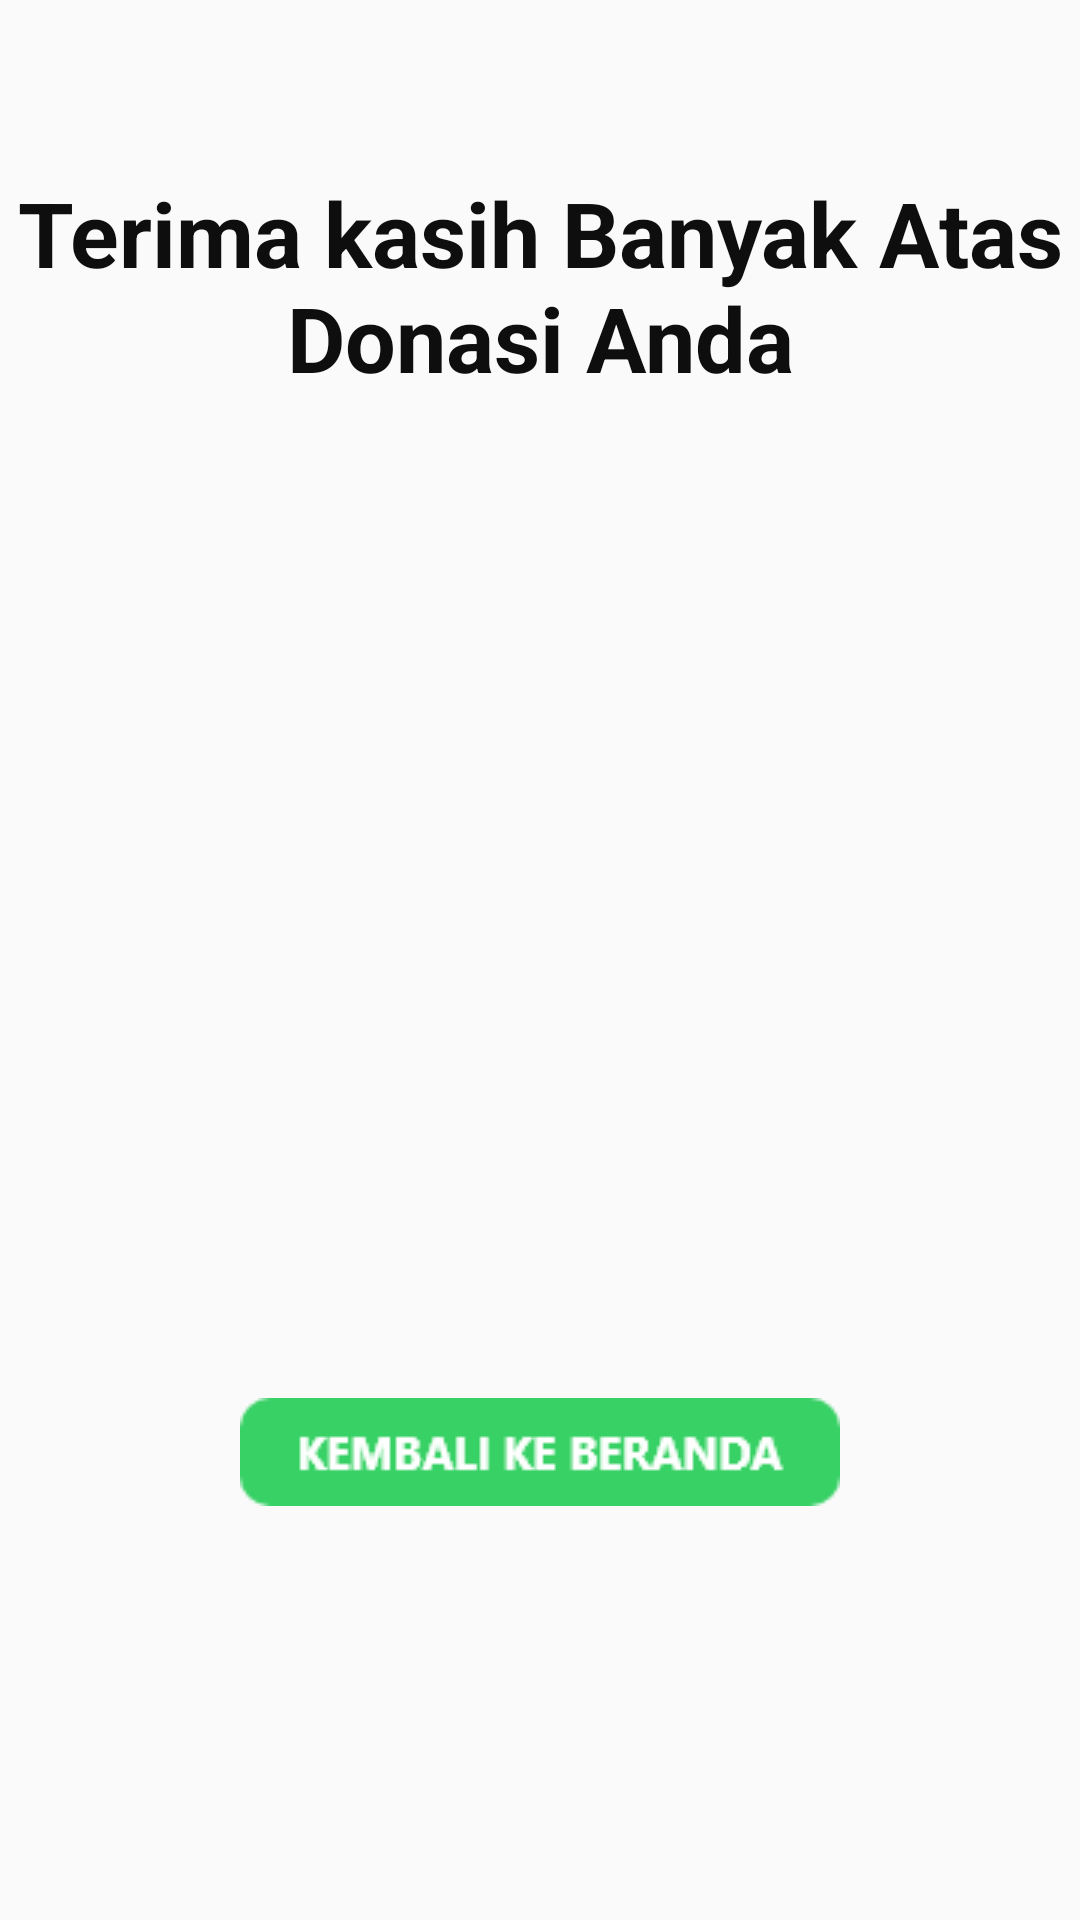

Android layout source for this screen:
<!-- AndroidManifest.xml: application theme Theme.AppCompat.Light.NoActionBar -->
<!-- res/layout/activity_terimakasih.xml -->
<?xml version="1.0" encoding="utf-8"?>
<androidx.constraintlayout.widget.ConstraintLayout xmlns:android="http://schemas.android.com/apk/res/android"
    xmlns:app="http://schemas.android.com/apk/res-auto"
    xmlns:tools="http://schemas.android.com/tools"
    android:orientation="vertical" android:layout_width="match_parent"
    android:layout_height="match_parent">

    <TextView
        android:layout_width="wrap_content"
        android:layout_height="wrap_content"
        android:text="Terima kasih Banyak Atas Donasi Anda"
        android:textAlignment="center"
        android:textColor="#0E0E0E"
        android:textSize="30sp"
        android:textStyle="bold"
        app:layout_constraintBottom_toTopOf="@+id/imageView"
        app:layout_constraintStart_toStartOf="parent"
        app:layout_constraintTop_toTopOf="parent"
        app:layout_constraintVertical_bias="0.6" />

    <ImageView
        android:id="@+id/imageView"
        android:layout_width="248dp"
        android:layout_height="235dp"
        app:layout_constraintBottom_toBottomOf="parent"
        app:layout_constraintEnd_toEndOf="parent"
        app:layout_constraintHorizontal_bias="0.496"
        app:layout_constraintStart_toStartOf="parent"
        app:layout_constraintTop_toTopOf="parent"
        app:layout_constraintVertical_bias="0.422"
        app:srcCompat="@drawable/icon_love" />

    <ImageView
        android:id="@+id/btn_riwayatdonasi1"
        android:layout_width="wrap_content"
        android:layout_height="wrap_content"
        android:background="@drawable/btn_beranda"
        app:layout_constraintBottom_toBottomOf="parent"
        app:layout_constraintEnd_toEndOf="parent"
        app:layout_constraintStart_toStartOf="parent"
        app:layout_constraintTop_toBottomOf="@+id/imageView"
        app:layout_constraintVertical_bias="0.303" />


</androidx.constraintlayout.widget.ConstraintLayout>
<!-- resources referenced by this layout -->
<resources>
  <!-- drawable btn_beranda: png bitmap (drawable, 1972 bytes) -->
  <!-- drawable icon_love: png bitmap (drawable, 63719 bytes) -->
</resources>
